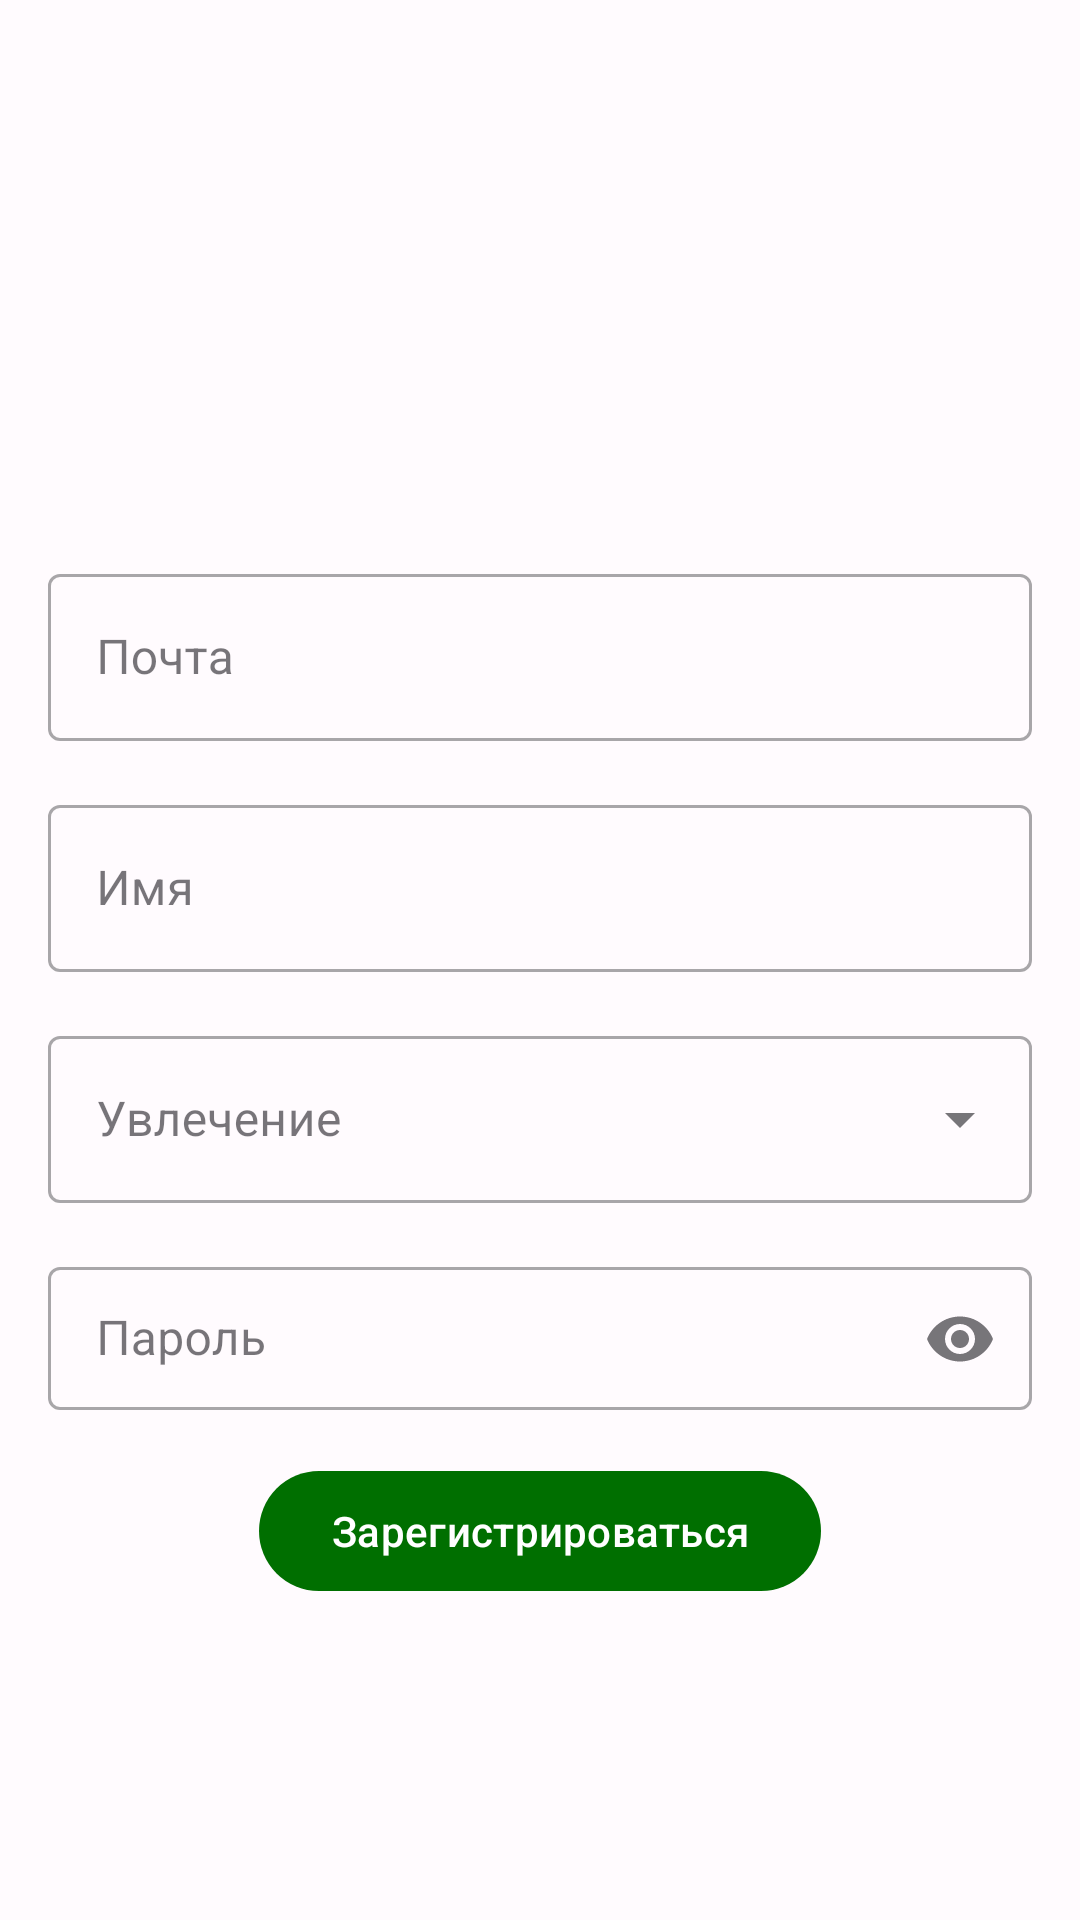

The Android layout XML behind this screen, and the referenced resources:
<!-- AndroidManifest.xml: application theme Theme.App.MD3 -->
<!-- res/layout/fragment_register.xml -->
<?xml version="1.0" encoding="utf-8"?>
<layout xmlns:tools="http://schemas.android.com/tools"
    xmlns:android="http://schemas.android.com/apk/res/android"
    xmlns:app="http://schemas.android.com/apk/res-auto">

    <androidx.constraintlayout.widget.ConstraintLayout
        android:layout_width="match_parent"
        android:layout_height="match_parent"
        android:padding="16dp">

        <com.google.android.material.imageview.ShapeableImageView
            android:id="@+id/user_image"
            android:layout_width="96dp"
            android:layout_height="96dp"
            app:layout_constraintBottom_toTopOf="@+id/user_data_layout"
            app:layout_constraintEnd_toEndOf="parent"
            app:layout_constraintStart_toStartOf="parent"
            app:layout_constraintTop_toTopOf="parent"
            app:shapeAppearance="@style/Circle"
            app:srcCompat="@drawable/default_user_icon"/>

        <LinearLayout
            android:id="@+id/user_data_layout"
            android:layout_width="0dp"
            android:layout_height="wrap_content"
            android:orientation="vertical"
            app:layout_constraintBottom_toBottomOf="parent"
            app:layout_constraintEnd_toEndOf="parent"
            app:layout_constraintStart_toStartOf="parent"
            app:layout_constraintTop_toTopOf="parent">

            <com.google.android.material.textfield.TextInputLayout
                android:id="@+id/email_field"
                style="@style/Widget.MaterialComponents.TextInputLayout.OutlinedBox"
                android:layout_width="match_parent"
                android:layout_height="wrap_content"
                android:layout_marginTop="16dp"
                android:hint="@string/mail"
                app:endIconMode="clear_text">

                <com.google.android.material.textfield.TextInputEditText
                    android:layout_width="match_parent"
                    android:layout_height="wrap_content"
                    android:inputType="textEmailAddress" />
            </com.google.android.material.textfield.TextInputLayout>

            <com.google.android.material.textfield.TextInputLayout
                android:id="@+id/name_field"
                style="@style/Widget.MaterialComponents.TextInputLayout.OutlinedBox"
                android:layout_width="match_parent"
                android:layout_height="match_parent"
                android:layout_marginTop="16dp"
                app:endIconMode="clear_text">


                <com.google.android.material.textfield.TextInputEditText
                    android:layout_width="match_parent"
                    android:layout_height="wrap_content"
                    android:hint="@string/name"
                    android:inputType="textPersonName" />
            </com.google.android.material.textfield.TextInputLayout>

            <com.google.android.material.textfield.TextInputLayout
                android:id="@+id/passion_field"
                style="@style/Widget.MaterialComponents.TextInputLayout.OutlinedBox.ExposedDropdownMenu"
                android:layout_width="match_parent"
                android:layout_height="match_parent"
                android:layout_marginTop="16dp">


                <com.google.android.material.textfield.MaterialAutoCompleteTextView
                    android:layout_width="match_parent"
                    android:layout_height="wrap_content"
                    android:hint="@string/passion" />
            </com.google.android.material.textfield.TextInputLayout>

            <com.google.android.material.textfield.TextInputLayout
                android:id="@+id/password_field"
                style="@style/Widget.MaterialComponents.TextInputLayout.OutlinedBox.Dense"
                android:layout_width="match_parent"
                android:layout_height="match_parent"
                android:layout_marginTop="16dp"
                app:endIconMode="password_toggle">


                <com.google.android.material.textfield.TextInputEditText
                    android:layout_width="match_parent"
                    android:layout_height="wrap_content"
                    android:hint="@string/password"
                    android:inputType="textPassword" />
            </com.google.android.material.textfield.TextInputLayout>

        </LinearLayout>

        <LinearLayout
            android:id="@+id/button_layout"
            android:layout_width="wrap_content"
            android:layout_height="wrap_content"
            android:layout_gravity="center_horizontal"
            android:layout_marginTop="16dp"
            android:orientation="vertical"
            app:layout_constraintEnd_toEndOf="parent"
            app:layout_constraintStart_toStartOf="parent"
            app:layout_constraintTop_toBottomOf="@+id/user_data_layout">

            <com.google.android.material.button.MaterialButton
                android:id="@+id/register_button"
                android:layout_width="wrap_content"
                android:layout_height="wrap_content"
                android:text="@string/register" />

        </LinearLayout>

        <com.google.android.material.progressindicator.CircularProgressIndicator
            android:id="@+id/progress_bar"
            android:layout_width="wrap_content"
            android:layout_height="wrap_content"
            android:indeterminate="true"
            android:visibility="invisible"
            app:layout_constraintBottom_toBottomOf="parent"
            app:layout_constraintEnd_toEndOf="parent"
            app:layout_constraintStart_toStartOf="parent"
            app:layout_constraintTop_toBottomOf="@+id/button_layout" />

        <TextView
            android:id="@+id/error_text"
            android:layout_width="wrap_content"
            android:layout_height="wrap_content"
            android:textAppearance="?attr/textAppearanceCaption"
            android:textColor="@color/design_default_color_error"
            android:visibility="invisible"
            app:layout_constraintBottom_toBottomOf="parent"
            app:layout_constraintEnd_toEndOf="parent"
            app:layout_constraintStart_toStartOf="parent"
            app:layout_constraintTop_toBottomOf="@+id/button_layout" />
    </androidx.constraintlayout.widget.ConstraintLayout>
</layout>
<!-- resources referenced by this layout -->
<resources>
  <string name="mail">Почта</string>
  <string name="name">Имя</string>
  <string name="passion">Увлечение</string>
  <string name="password">Пароль</string>
  <string name="register">Зарегистрироваться</string>
  <style name="Circle">
          <item name="cornerFamily">rounded</item>
          <item name="cornerSize">45%</item>
      </style>
  <color name="md_theme_light_primary">#006F00</color>
  <color name="md_theme_light_onPrimary">#FFFFFF</color>
  <color name="md_theme_light_primaryContainer">#7BFF64</color>
  <color name="md_theme_light_onPrimaryContainer">#002200</color>
  <color name="md_theme_light_secondary">#186E00</color>
  <color name="md_theme_light_onSecondary">#FFFFFF</color>
  <color name="md_theme_light_secondaryContainer">#83FE56</color>
  <color name="md_theme_light_onSecondaryContainer">#022100</color>
  <color name="md_theme_light_tertiary">#006F00</color>
  <color name="md_theme_light_onTertiary">#FFFFFF</color>
  <color name="md_theme_light_tertiaryContainer">#78FF61</color>
  <color name="md_theme_light_onTertiaryContainer">#002200</color>
  <color name="md_theme_light_error">#B3261E</color>
  <color name="md_theme_light_errorContainer">#F9DEDC</color>
  <color name="md_theme_light_onError">#FFFFFF</color>
  <color name="md_theme_light_onErrorContainer">#410E0B</color>
  <color name="md_theme_light_background">#FFFBFE</color>
  <color name="md_theme_light_onBackground">#1C1B1F</color>
  <color name="md_theme_light_surface">#FFFBFE</color>
  <color name="md_theme_light_onSurface">#1C1B1F</color>
  <color name="md_theme_light_surfaceVariant">#E7E0EC</color>
  <color name="md_theme_light_onSurfaceVariant">#49454F</color>
  <color name="md_theme_light_outline">#79747E</color>
  <color name="md_theme_light_inverseOnSurface">#F4EFF4</color>
  <color name="md_theme_light_inverseSurface">#313033</color>
  <color name="md_theme_light_primaryInverse">#5DE14A</color>
</resources>
